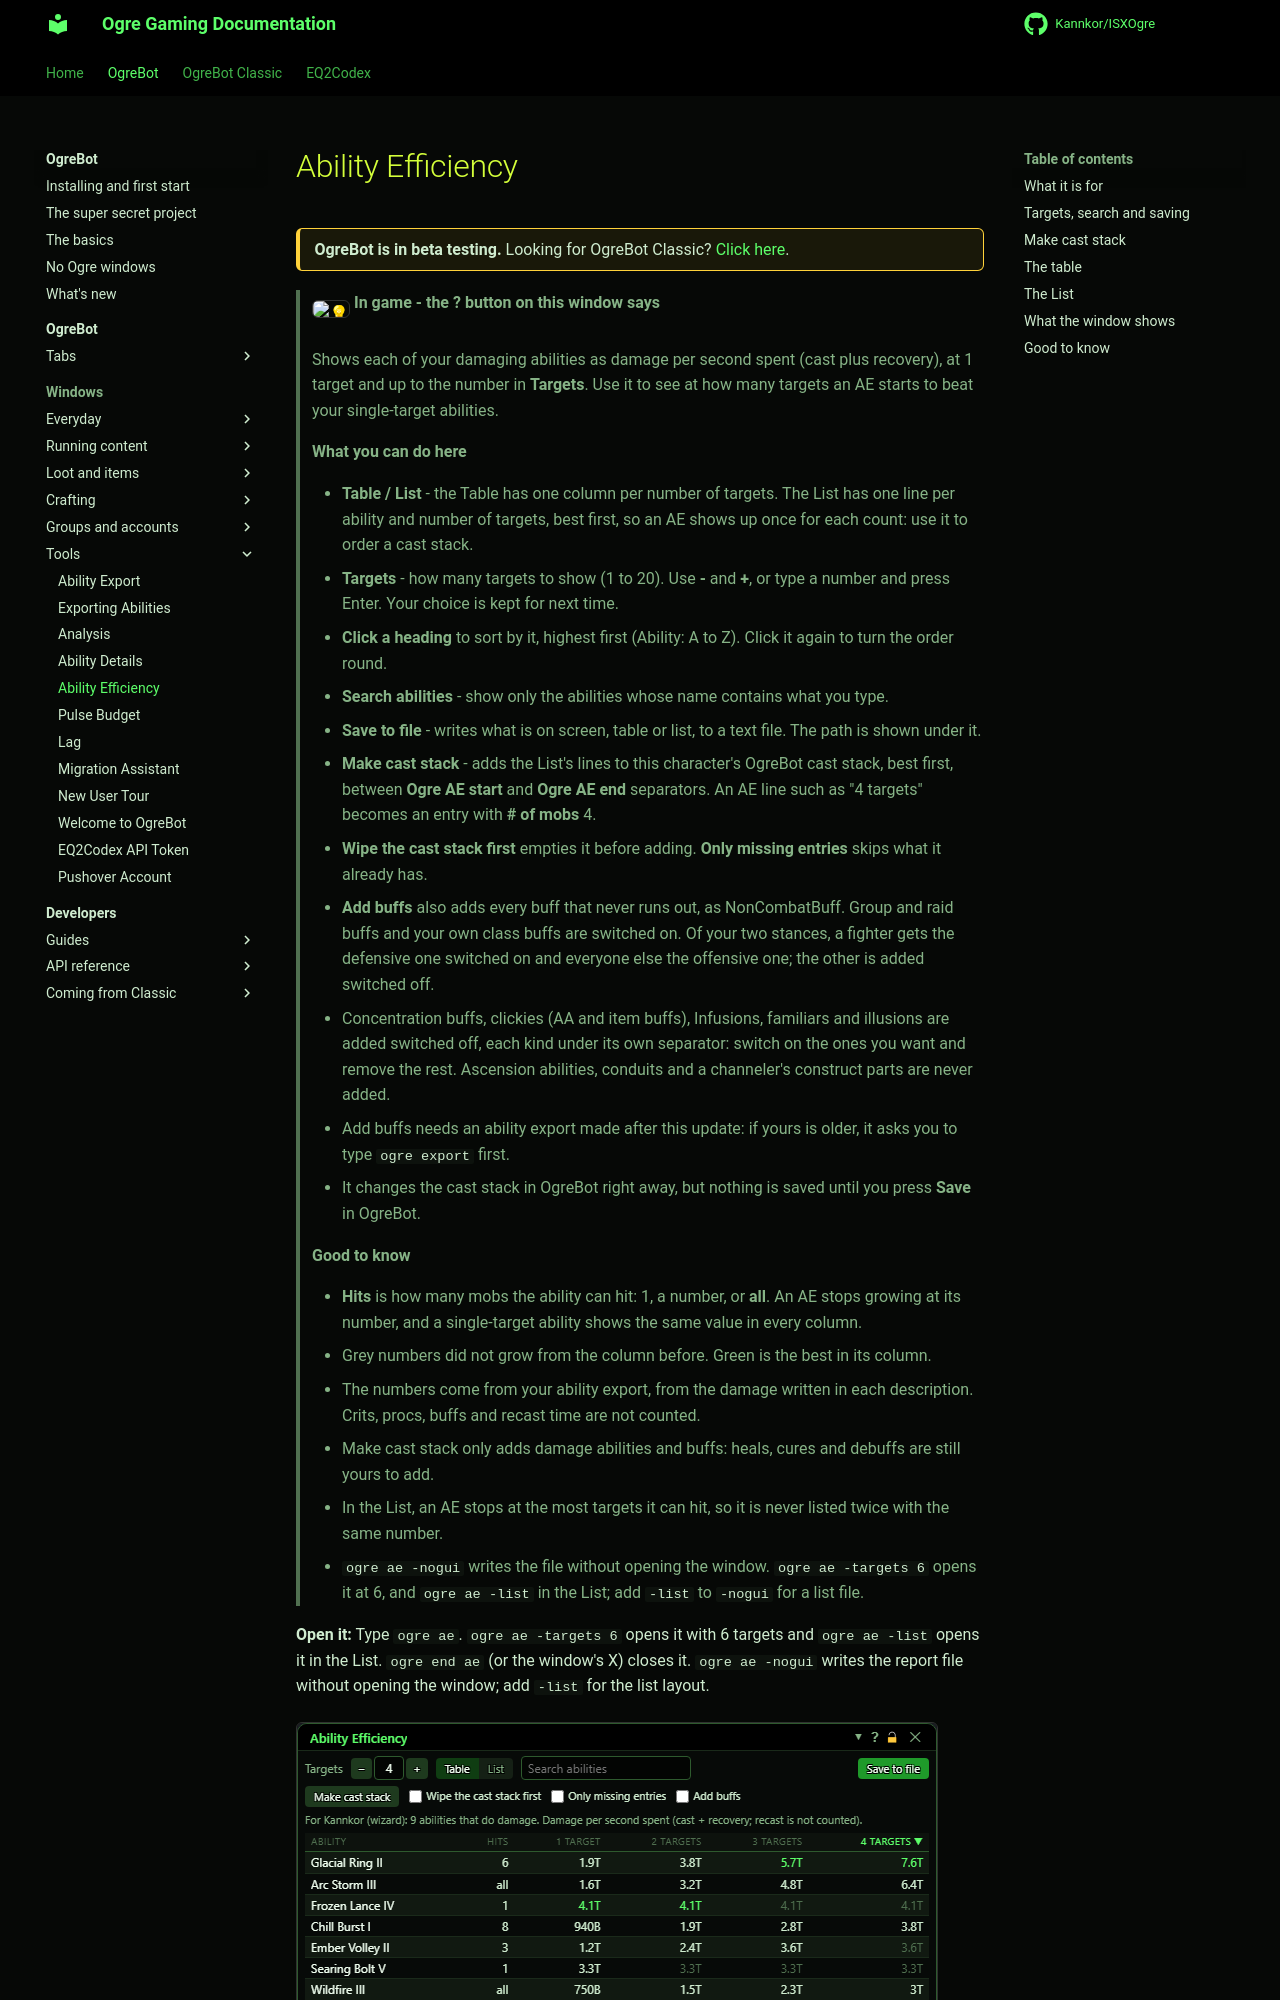

repository: Kannkor/ISXOgre · page: EQ2/bot/windows/ae/index.html · generator: mkdocs

# Ability Efficiency

<div class="ogre-beta" markdown>
**OgreBot is in beta testing.** Looking for OgreBot Classic? [Click here](../../index.md).
</div>

> **:bulb: In game - the ? button on this window says**
>
> Shows each of your damaging abilities as damage per second spent (cast plus recovery), at 1 target and up to the number in **Targets**. Use it to see at how many targets an AE starts to beat your single-target abilities.
>
> **What you can do here**
>
> - **Table / List** - the Table has one column per number of targets. The List has one line per ability and number of targets, best first, so an AE shows up once for each count: use it to order a cast stack.
> - **Targets** - how many targets to show (1 to 20). Use **-** and **+**, or type a number and press Enter. Your choice is kept for next time.
> - **Click a heading** to sort by it, highest first (Ability: A to Z). Click it again to turn the order round.
> - **Search abilities** - show only the abilities whose name contains what you type.
> - **Save to file** - writes what is on screen, table or list, to a text file. The path is shown under it.
> - **Make cast stack** - adds the List's lines to this character's OgreBot cast stack, best first, between **Ogre AE start** and **Ogre AE end** separators. An AE line such as "4 targets" becomes an entry with **# of mobs** 4.
>   - **Wipe the cast stack first** empties it before adding. **Only missing entries** skips what it already has.
>   - **Add buffs** also adds every buff that never runs out, as NonCombatBuff. Group and raid buffs and your own class buffs are switched on. Of your two stances, a fighter gets the defensive one switched on and everyone else the offensive one; the other is added switched off.
>   - Concentration buffs, clickies (AA and item buffs), Infusions, familiars and illusions are added switched off, each kind under its own separator: switch on the ones you want and remove the rest. Ascension abilities, conduits and a channeler's construct parts are never added.
>   - Add buffs needs an ability export made after this update: if yours is older, it asks you to type `ogre export` first.
>   - It changes the cast stack in OgreBot right away, but nothing is saved until you press **Save** in OgreBot.
>
> **Good to know**
>
> - **Hits** is how many mobs the ability can hit: 1, a number, or **all**. An AE stops growing at its number, and a single-target ability shows the same value in every column.
> - Grey numbers did not grow from the column before. Green is the best in its column.
> - The numbers come from your ability export, from the damage written in each description. Crits, procs, buffs and recast time are not counted.
> - Make cast stack only adds damage abilities and buffs: heals, cures and debuffs are still yours to add.
> - In the List, an AE stops at the most targets it can hit, so it is never listed twice with the same number.
> - `ogre ae -nogui` writes the file without opening the window. `ogre ae -targets 6` opens it at 6, and `ogre ae -list` in the List; add `-list` to `-nogui` for a list file.
